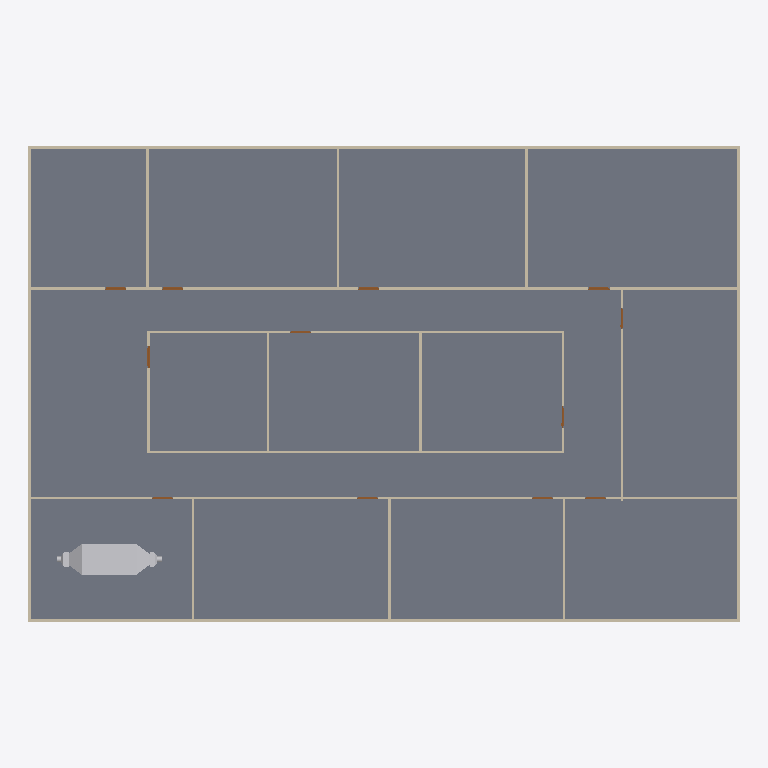
Plan cut of the same IFC building model at storey 'GF' (level 0.00 m, cut at 1.40 m), seen from above with north up, elements coloured by IFC class: 20 walls (beige), 12 doors (brown), 1 slab (grey), 1 other element (light grey). Cut surfaces are drawn darker.
Extent 30.2 m × 20.2 m × 3.3 m (x, y, z). Storeys (2): GF at 0.00 m; DUCTING at 2.80 m. Elements (98): 23 IfcDuctFitting, 23 IfcDuctSegment, 20 IfcWall, 18 IfcAirTerminalBox, 12 IfcDoor, 1 IfcDistributionElement, 1 IfcSlab.

HEADER;
FILE_DESCRIPTION(('ViewDefinition[DesignTransferView]'),'2;1');
FILE_NAME('s08-activity.ifc','2026-10-26T15:50:31+08:00',(''),(''),'IfcOpenShell 0.8.5-post1','Bonsai 0.8.5-post1','Nobody');
FILE_SCHEMA(('IFC4'));
ENDSEC;
DATA;
#1=IFCPROJECT('3zt5O$T9T8$f08reIzjZBG',$,'My Project',$,$,$,$,(#14,#26),#9);
#31=IFCSITE('1NLrA44prEX92DnmwXdVUh',$,'My Site',$,$,#54,$,$,$,$,$,$,$,$);
#37=IFCBUILDING('1ea87Rwi56DAMd629yNbTu',$,'My Building',$,$,#60,$,$,$,$,$,$);
#43=IFCBUILDINGSTOREY('2of0Ajz6PECP2yaGtpU3l_',$,'GF',$,$,#66,$,$,$,$);
#1016=IFCBUILDINGSTOREY('3HTIekM2nDnOQ$CItJIcEO',$,'DUCTING',$,$,#4387,$,$,$,$);
#4325=IFCSLAB('1WeeCF20jBz9meGcWBfQ4F',$,'Slab',$,$,#4333,#4340,$,$);
#9430=IFCDISTRIBUTIONELEMENT('1Hk1Ydg$z5qePk17jQJKrE',$,'AHU',$,$,#9607,#9431,$);
#1325=IFCWALL('0D$5VMz2v6s8av8iII3Pg9',$,'Wall',$,$,#1472,#1331,$,$);
#1275=IFCWALL('1UDBmIW3567uetp1yQ1qI9',$,'Wall',$,$,#1536,#1281,$,$);
#1691=IFCWALL('1FThg5$zvA0wdYF9edpZMy',$,'Wall',$,$,#1702,#1697,$,$);
#1300=IFCWALL('0vjWYu7njEFBO_oOq$0Qyr',$,'Wall',$,$,#1311,#1306,$,$);
#1350=IFCWALL('0MRWzSognESQdIQWcQ80v9',$,'Wall',$,$,#1504,#1356,$,$);
#2199=IFCWALL('3v2aa1NzvEb9OH_5rmflzp',$,'Wall',$,$,#2210,#2205,$,$);
#2287=IFCWALL('3teyjcrzf3uAgXpO0b$VhD',$,'Wall',$,$,#2434,#2293,$,$);
#2237=IFCWALL('38QhbdbKb9UujMqX3wlw11',$,'Wall',$,$,#2498,#2243,$,$);
#1575=IFCWALL('0yoypxvBj1LOjvNX_uVlxo',$,'Wall',$,$,#1586,#1581,$,$);
#4353=IFCWALL('34SAuU2qLCdwV$uj36b6u8',$,'Wall',$,$,#4382,#4364,$,$);
#2588=IFCWALL('3wRS01hnLD4B$J95dhOsKc',$,'Wall',$,$,#2599,#2594,$,$);
#2550=IFCWALL('0_i8dKuLTDOeOHoWA7rqIT',$,'Wall',$,$,#2561,#2556,$,$);
#2664=IFCWALL('2u5j55KIv7MPjPhu1A$avy',$,'Wall',$,$,#2675,#2670,$,$);
#2312=IFCWALL('3pHwNhcHT59BzMMTBJMF1f',$,'Wall',$,$,#2466,#2318,$,$);
#1550=IFCWALL('35K1npWBPFGB3tO6w_xo94',$,'Wall',$,$,#1561,#1556,$,$);
#1729=IFCWALL('3NWj3y039AvQIEMOySC9Fs',$,'Wall',$,$,#1740,#1735,$,$);
#2626=IFCWALL('2Ys7X7SLPFIQVgD5yA6a41',$,'Wall',$,$,#2637,#2632,$,$);
#2702=IFCWALL('1CrOvByev4Z9g5C7MtL_BV',$,'Wall',$,$,#2713,#2708,$,$);
#2512=IFCWALL('1vx03Rlen1m8AGkws_VT06',$,'Wall',$,$,#2523,#2518,$,$);
#2262=IFCWALL('32x$v5jALC4AtRDaSMpZN_',$,'Wall',$,$,#2273,#2268,$,$);
#3181=IFCDOOR('2Z4IKZk6T3uOgLuksZ$n1J',$,'Door',$,$,#3229,#3189,$,2.0,0.899999976158142,$,$,$);
#2887=IFCDOOR('1oudh4tTvAkgae7JX9Q5CS',$,'Door',$,$,#2935,#2895,$,2.0,0.899999976158142,$,$,$);
#2740=IFCDOOR('2LnVJoqvXBaO4_ziuu1DKX',$,'Door',$,$,#2788,#2748,$,2.0,0.899999976158142,$,$,$);
#2789=IFCDOOR('3rthb4eFTE2ewA2UoSTZgt',$,'Door',$,$,#2837,#2797,$,2.0,0.899999976158142,$,$,$);
#2838=IFCDOOR('130hECcDn76QwzqRrpcAN4',$,'Door',$,$,#2886,#2846,$,2.0,0.899999976158142,$,$,$);
#3279=IFCDOOR('1bymHpNqP4VfyZ09w_pMT$',$,'Door',$,$,#3327,#3287,$,2.0,0.899999976158142,$,$,$);
#2936=IFCDOOR('3aJUCcbEb81PT6mTRJ_oF9',$,'Door',$,$,#2984,#2944,$,2.0,0.899999976158142,$,$,$);
#2985=IFCDOOR('3GoDDqP_r2HQ9fC8VupqIO',$,'Door',$,$,#3033,#2993,$,2.0,0.899999976158142,$,$,$);
#3034=IFCDOOR('2qRkcuSxvCU9c5r7QVoESM',$,'Door',$,$,#3082,#3042,$,2.0,0.899999976158142,$,$,$);
#3083=IFCDOOR('30CEYKCon5XA8T4MQxBbhR',$,'Door',$,$,#3131,#3091,$,2.0,0.899999976158142,$,$,$);
#3132=IFCDOOR('0eMHgKDU58zOPgXUXjacjM',$,'Door',$,$,#3180,#3140,$,2.0,0.899999976158142,$,$,$);
#3230=IFCDOOR('1$2xEm4ofBvuae13WZ$5sF',$,'Door',$,$,#3278,#3238,$,2.0,0.899999976158142,$,$,$);
ENDSEC;
